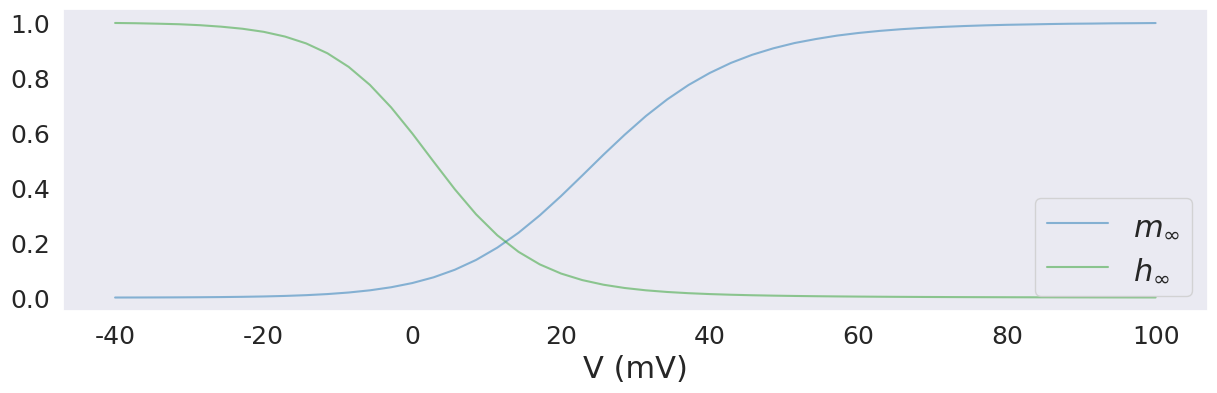

Python code for this plot:
###########
# IMPORTS #
###########
import numpy as np
from scipy import integrate
import matplotlib.pyplot as plt
import seaborn as sns
#############
# CONSTANTS #
#############
Ek = -12
ENa = 120
EL = 10.6
V = 1
#############
# FUNCTIONS #
#############


def alpha_m(V):
    alpha = 0.1*(25-V)/(np.exp((25-V)/10) - 1)
    return alpha

def beta_m(V):
    beta_m = 4 * np.exp(-V / 18)
    return beta_m

def alpha_h(V):
    alpha_h = 0.07 * np.exp(-V / 20)
    return alpha_h

def beta_h(V):
    beta_h = 1 / (np.exp((30 - V) / 10) + 1)
    return beta_h

def mdot(t, m):
    m_dot = alpha_m(V)*(1-m) - beta_m(V)*m
    return m_dot

def hdot(t, h):
    hdot = alpha_h(V)*(1 - h) - beta_h(V)*h
    return hdot

###########
# SCRIPTS #
###########
sns.set(style="dark")
fig, ax1 = plt.subplots(figsize=(12, 4))

tspan = [0, 100]
t_eval = np.linspace(0, 100, 50)
voltages = np.linspace(-40, 100, 50)
solutions = np.zeros((voltages.shape[0], 50))
for i, V in enumerate(voltages):
    sol = integrate.solve_ivp(mdot, tspan, [0.2], t_eval = t_eval)
    solutions[i,:] = sol.y
ax1.plot(voltages, solutions[:,-1], 'tab:blue', label=r'$m_\infty$', alpha = 0.5)

tspan = [0, 100]
t_eval = np.linspace(0, 100, 50)
voltages = np.linspace(-40, 100, 50)
solutions = np.zeros((voltages.shape[0], 50))
for i, V in enumerate(voltages):
    sol = integrate.solve_ivp(hdot, tspan, [0.2], t_eval = t_eval)
    solutions[i,:] = sol.y
ax1.plot(voltages, solutions[:,-1], 'tab:green', label=r'$h_\infty$', alpha = 0.5)
fig.tight_layout()
ax1.set_xlabel('V (mV)',fontsize=22)
ax1.legend(loc=4, prop={'size': 22})
plt.rc('xtick', labelsize=18)
plt.rc('ytick', labelsize=18)
plt.xticks(fontsize=18)
plt.yticks(fontsize=18)
fig.subplots_adjust(bottom=0.2)
fig.subplots_adjust(right=1)
plt.show()
fig.savefig("gating.jpg")

